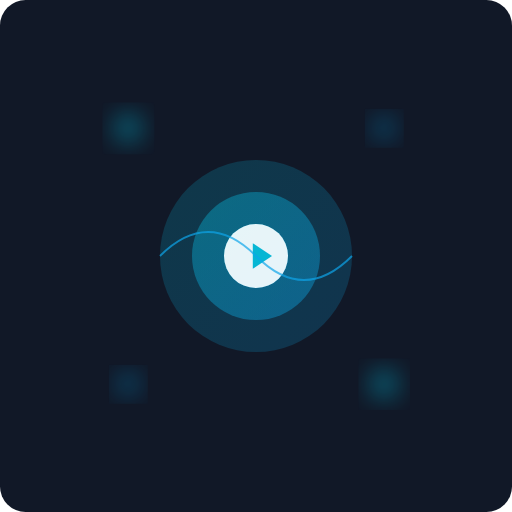
t = 0.00 s
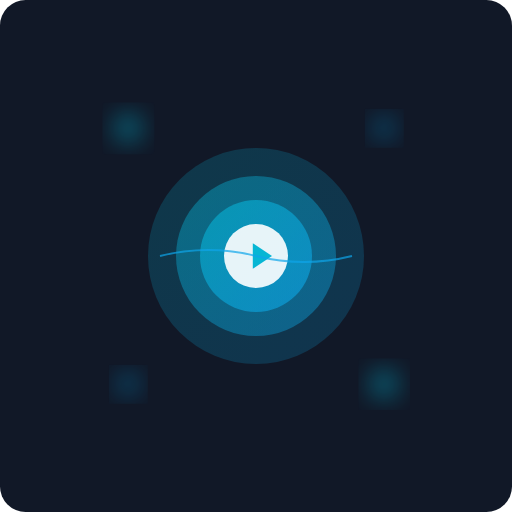
t = 0.75 s
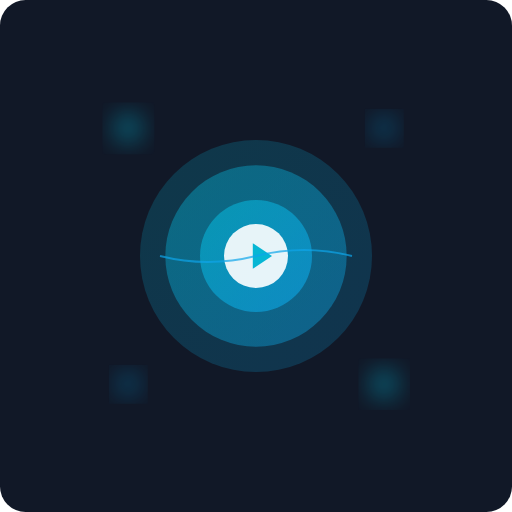
t = 1.25 s
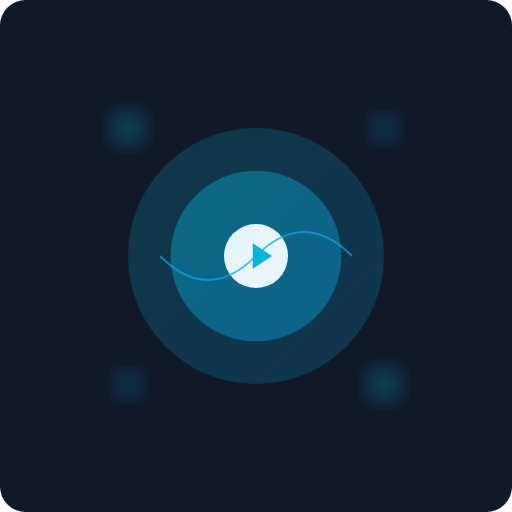
t = 2.00 s
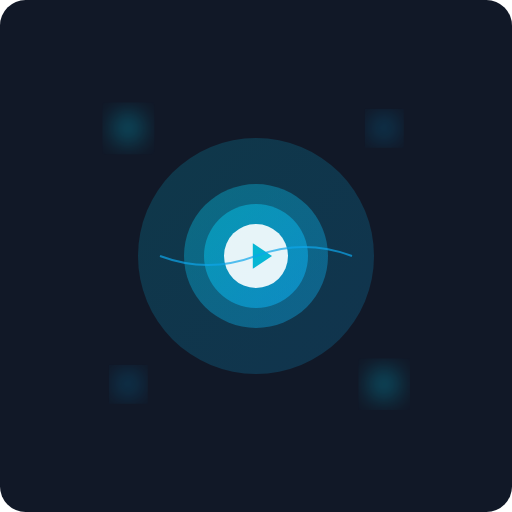
t = 2.63 s
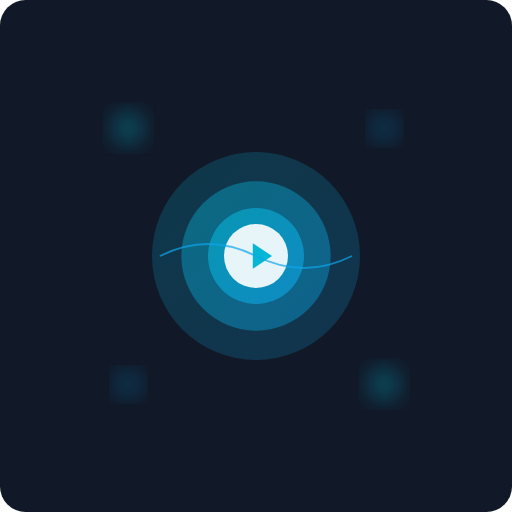
t = 3.50 s

The animated SVG that drew these frames (rendered in a browser with its animation timeline set to each time). Animation: 4 SMIL elements (animate=4); one cycle of 4.00 s, repeats indefinitely.

<?xml version="1.0" encoding="UTF-8"?>
<svg width="800px" height="800px" viewBox="0 0 800 800" version="1.1" xmlns="http://www.w3.org/2000/svg" xmlns:xlink="http://www.w3.org/1999/xlink">
    <title>Animation Techniques</title>
    <defs>
        <linearGradient x1="0%" y1="0%" x2="100%" y2="100%" id="linearGradient-1">
            <stop stop-color="#06B6D4" offset="0%"></stop>
            <stop stop-color="#0EA5E9" offset="100%"></stop>
        </linearGradient>
        <filter id="filter-2" x="-50%" y="-50%" width="200%" height="200%">
            <feGaussianBlur stdDeviation="20"></feGaussianBlur>
        </filter>
    </defs>
    <g stroke="none" stroke-width="1" fill="none" fill-rule="evenodd">
        <g>
            <!-- Background -->
            <rect fill="#111827" x="0" y="0" width="800" height="800" rx="40"></rect>
            
            <!-- Animated circles -->
            <circle cx="400" cy="400" r="150" fill="url(#linearGradient-1)" opacity="0.2">
                <animate attributeName="r" values="150;200;150" dur="4s" repeatCount="indefinite" />
            </circle>
            
            <circle cx="400" cy="400" r="100" fill="url(#linearGradient-1)" opacity="0.4">
                <animate attributeName="r" values="100;150;100" dur="3s" repeatCount="indefinite" />
            </circle>
            
            <circle cx="400" cy="400" r="50" fill="url(#linearGradient-1)" opacity="0.6">
                <animate attributeName="r" values="50;100;50" dur="2s" repeatCount="indefinite" />
            </circle>
            
            <!-- Play button -->
            <g transform="translate(350, 350)">
                <circle cx="50" cy="50" r="50" fill="white" opacity="0.9"></circle>
                <polygon points="40,30 70,50 40,70" fill="#06B6D4" transform="translate(5, 0)"></polygon>
            </g>
            
            <!-- Decorative elements -->
            <g opacity="0.6">
                <circle cx="200" cy="200" r="20" fill="#06B6D4" filter="url(#filter-2)"></circle>
                <circle cx="600" cy="200" r="15" fill="#0EA5E9" filter="url(#filter-2)"></circle>
                <circle cx="200" cy="600" r="15" fill="#0EA5E9" filter="url(#filter-2)"></circle>
                <circle cx="600" cy="600" r="20" fill="#06B6D4" filter="url(#filter-2)"></circle>
            </g>
            
            <!-- Motion lines -->
            <g stroke="#0EA5E9" stroke-width="3" opacity="0.7">
                <path d="M250,400 C300,350 350,350 400,400 C450,450 500,450 550,400">
                    <animate attributeName="d" 
                        values="M250,400 C300,350 350,350 400,400 C450,450 500,450 550,400;
                                M250,400 C300,450 350,450 400,400 C450,350 500,350 550,400;
                                M250,400 C300,350 350,350 400,400 C450,450 500,450 550,400" 
                        dur="4s" 
                        repeatCount="indefinite" />
                </path>
            </g>
        </g>
    </g>
</svg>
